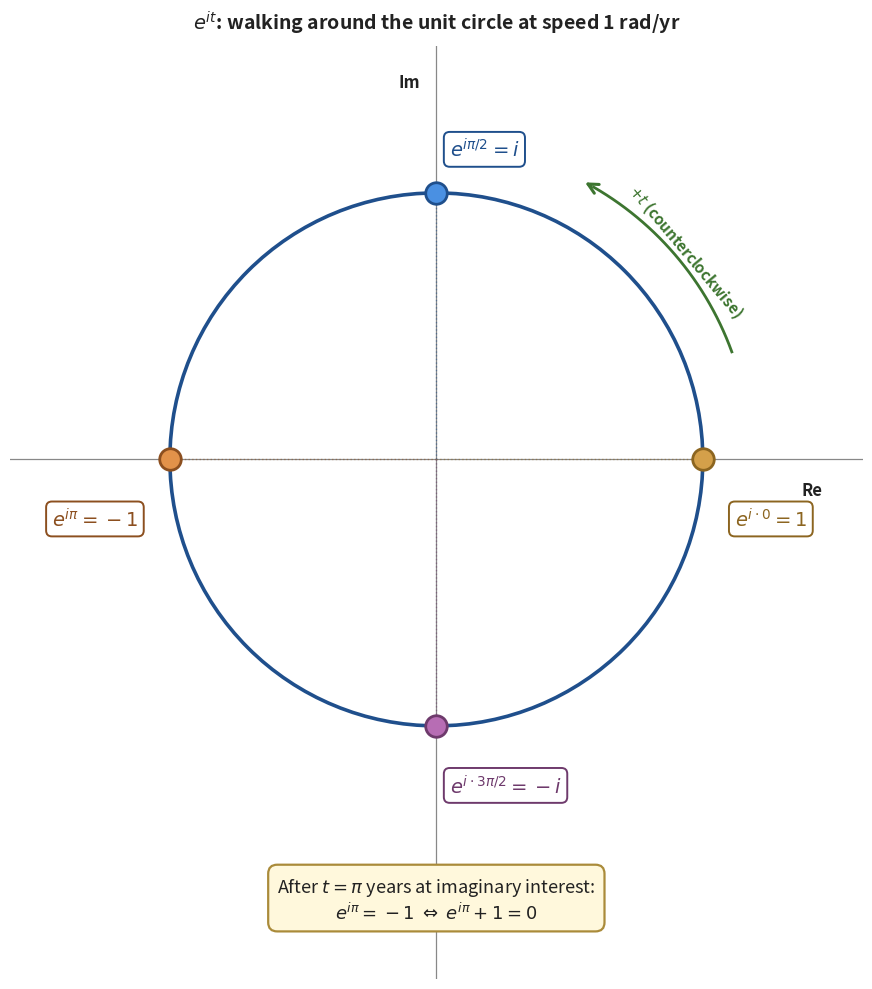

The script that saved this image:
"""Generate iir_fig5_eit_circle.png — e^{it} on the unit circle with key points.

Unit circle with annotations: e^{0}=1, e^{i*pi/2}=i, e^{i*pi}=-1, e^{i*3pi/2}=-i,
e^{2*pi*i}=1. Counter-clockwise arrow showing direction of travel at angular
speed 1 rad/yr.
"""
import math
import numpy as np
import matplotlib.pyplot as plt
import matplotlib.patches as mpatches

BLUE = '#4a90e2'
BLUE_EDGE = '#1f4f8c'
ORANGE = '#e2924a'
ORANGE_EDGE = '#8c4f1f'
GREEN = '#7bb55c'
GREEN_EDGE = '#3d7530'
PURPLE = '#b76db4'
PURPLE_EDGE = '#6e3a6c'
GOLD = '#d4a04a'
GOLD_EDGE = '#8c6520'
TEXT = '#222222'
MUTE = '#888888'

fig, ax = plt.subplots(figsize=(10, 10))

# Background grid
ax.axhline(0, color=MUTE, linewidth=0.9, zorder=1)
ax.axvline(0, color=MUTE, linewidth=0.9, zorder=1)

# Axis labels
ax.text(1.45, -0.08, 'Re', fontsize=12, color=TEXT,
        ha='right', va='top', fontweight='bold', style='italic')
ax.text(-0.06, 1.45, 'Im', fontsize=12, color=TEXT,
        ha='right', va='top', fontweight='bold', style='italic')

# Unit circle
circ = mpatches.Circle((0, 0), 1.0, fill=False,
                       edgecolor=BLUE_EDGE, linewidth=2.6, zorder=2)
ax.add_patch(circ)

# Direction arrow (counterclockwise) -- draw at angle near 30deg
arc_pts = np.linspace(math.radians(20), math.radians(60), 30)
arc_xs = 1.18 * np.cos(arc_pts)
arc_ys = 1.18 * np.sin(arc_pts)
ax.plot(arc_xs, arc_ys, color=GREEN_EDGE, linewidth=2.0, zorder=3)
# Arrowhead at end of arc
end_a = math.radians(60)
ax.annotate('', xy=(1.18 * math.cos(end_a + 0.04),
                    1.18 * math.sin(end_a + 0.04)),
            xytext=(1.18 * math.cos(end_a),
                    1.18 * math.sin(end_a)),
            arrowprops=dict(arrowstyle='->', color=GREEN_EDGE,
                            lw=2.2, mutation_scale=18),
            zorder=4)
ax.text(1.22 * math.cos(math.radians(40)),
        1.22 * math.sin(math.radians(40)),
        r'$+t$ (counterclockwise)',
        fontsize=11, color=GREEN_EDGE, fontweight='bold',
        rotation=-50, rotation_mode='anchor',
        ha='center', va='center')

# Key e^{it} points
key_points = [
    (0,         r'$e^{i \cdot 0} = 1$',          (0.12, -0.18), GOLD, GOLD_EDGE),
    (math.pi/2, r'$e^{i\pi/2} = i$',             (0.05,  0.12), BLUE, BLUE_EDGE),
    (math.pi,   r'$e^{i\pi} = -1$',              (-0.12, -0.18), ORANGE, ORANGE_EDGE),
    (3*math.pi/2, r'$e^{i \cdot 3\pi/2} = -i$', (0.05, -0.18), PURPLE, PURPLE_EDGE),
]

for theta, label, (dx, dy), face, edge in key_points:
    x, y = math.cos(theta), math.sin(theta)
    ax.scatter([x], [y], s=240, color=face,
               edgecolor=edge, linewidth=2.0, zorder=5)
    # Arrow from origin to point (faint)
    ax.plot([0, x], [0, y], color=edge, linewidth=1.0,
            linestyle=':', alpha=0.5, zorder=2)
    # Label
    ha = 'left' if dx > 0 else 'right' if dx < 0 else 'center'
    va = 'bottom' if dy > 0 else 'top'
    ax.text(x + dx, y + dy, label, fontsize=14, color=edge,
            ha=ha, va=va, fontweight='bold',
            bbox=dict(boxstyle='round,pad=0.3',
                      facecolor='white', edgecolor=edge, linewidth=1.4))

# Euler's identity callout
ax.text(0, -1.65,
        r'After $t = \pi$ years at imaginary interest:'
        '\n'
        r'$e^{i\pi} = -1 \;\Leftrightarrow\; e^{i\pi}+1=0$',
        fontsize=13, color=TEXT, ha='center', va='center',
        bbox=dict(boxstyle='round,pad=0.5',
                  facecolor='#fff8dc',
                  edgecolor='#aa8b3a', linewidth=1.6))

# Title
ax.set_title('$e^{it}$: walking around the unit circle at speed 1 rad/yr',
             fontsize=14, pad=12, color=TEXT, fontweight='bold')

ax.set_xlim(-1.6, 1.6)
ax.set_ylim(-1.95, 1.55)
ax.set_aspect('equal')
ax.axis('off')

plt.tight_layout()
plt.savefig('iir_fig5_eit_circle.png', dpi=220,
            bbox_inches='tight', facecolor='white')
plt.close()
print("Saved iir_fig5_eit_circle.png")
